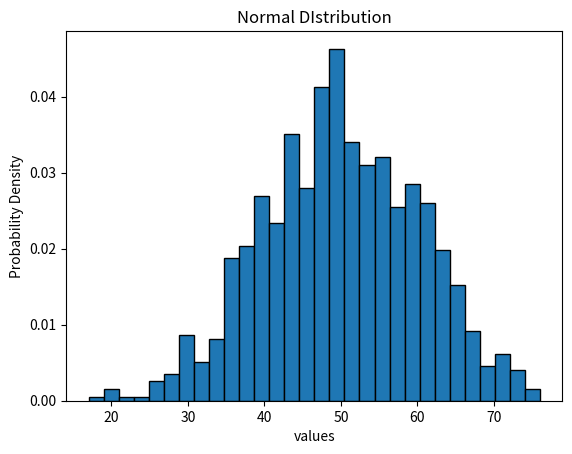

This chart was generated by the following Python code:
import numpy as np
import matplotlib.pyplot as plt

mean  = 50
std_dav = 10
sample_size = 1000

normal_data = np.random.normal(loc=mean, scale=std_dav, size=sample_size)

plt.hist(normal_data, bins=30, edgecolor='black', density=True)

plt.title('Normal DIstribution')
plt.xlabel('values')
plt.ylabel('Probability Density')
plt.show()